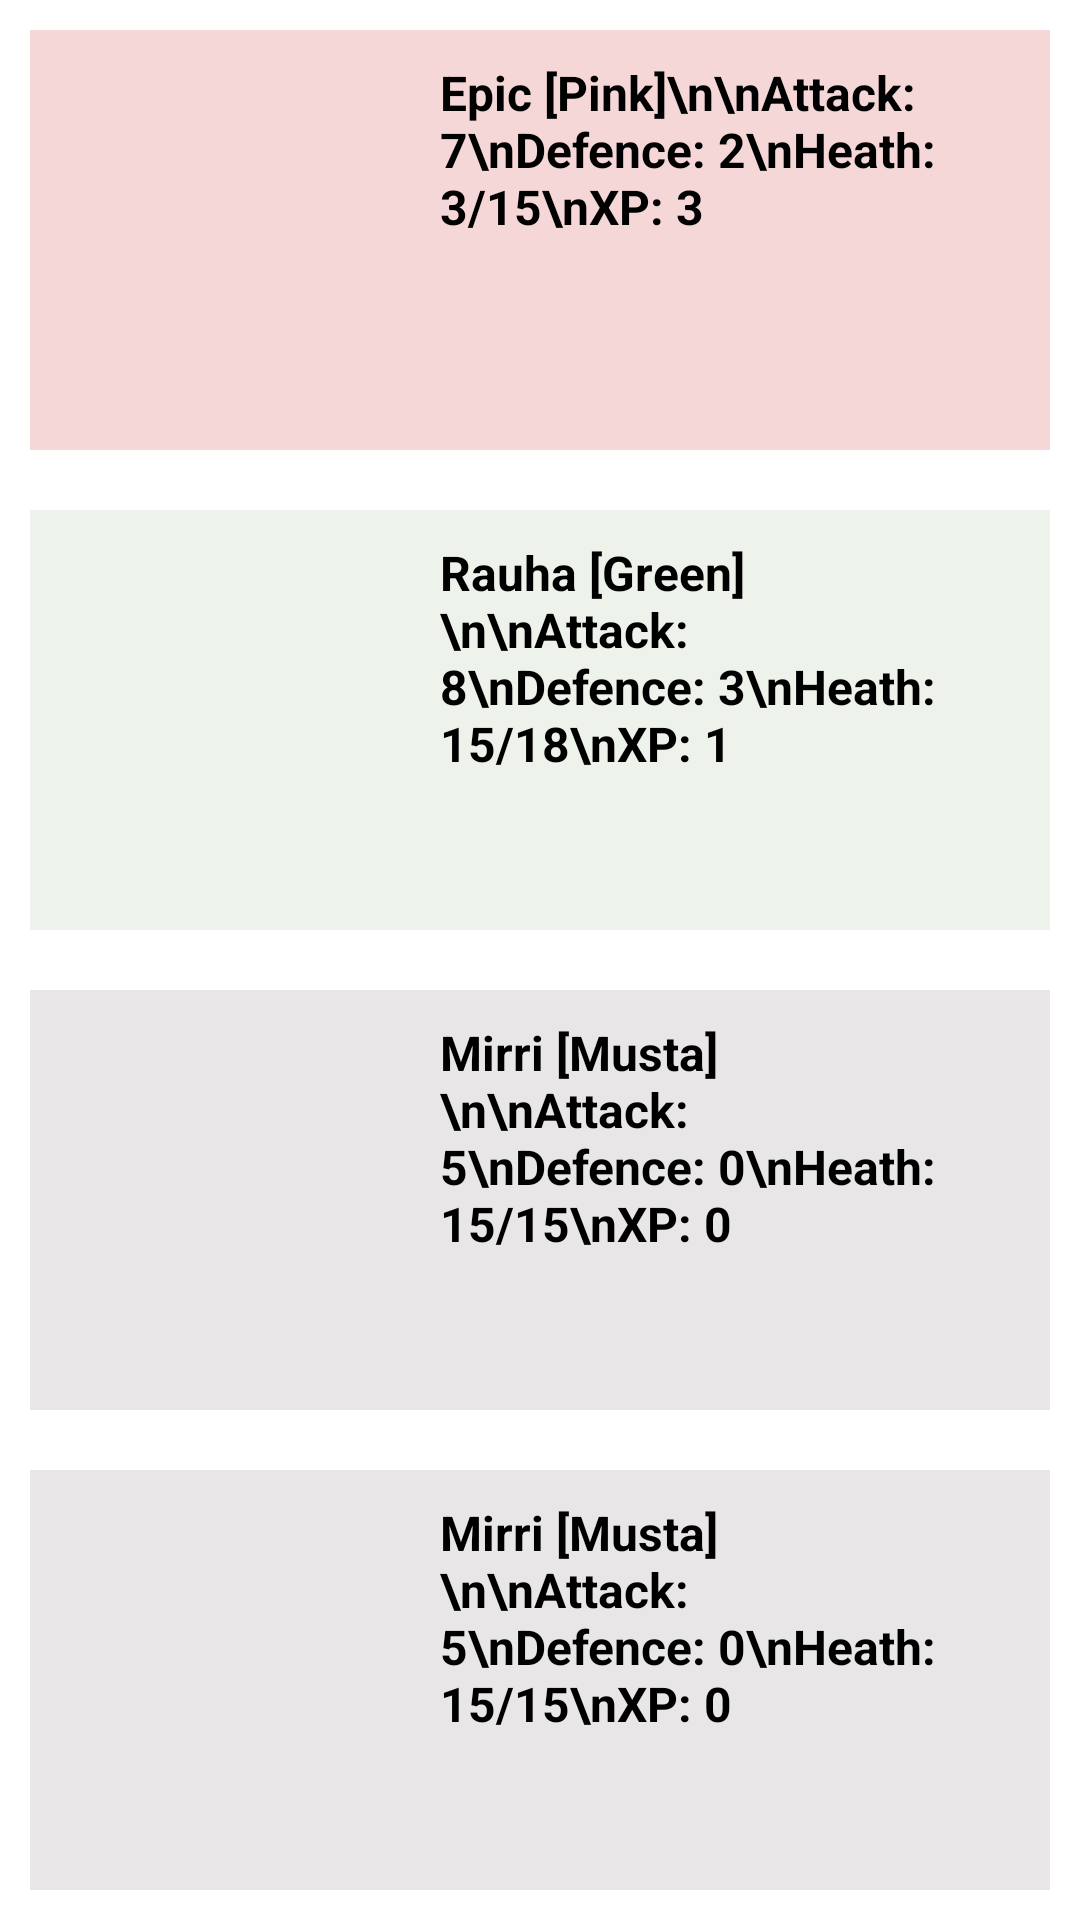

Here is an Android app screen rendered from its layout file. Give the layout XML and the strings, colors and styles it references.
<!-- AndroidManifest.xml: application theme Theme.Lutemon -->
<!-- res/layout/activity_backup.xml -->
<?xml version="1.0" encoding="utf-8"?>
<LinearLayout xmlns:android="http://schemas.android.com/apk/res/android"
    xmlns:app="http://schemas.android.com/apk/res-auto"
    android:layout_width="match_parent"
    android:layout_height="wrap_content"
    android:orientation="vertical">

    <LinearLayout
        android:layout_width="match_parent"
        android:layout_height="wrap_content"
        android:layout_margin="10dp"
        android:background="#F6D7D7"
        android:orientation="horizontal"
        android:padding="10dp">

        <ImageView
            android:layout_width="0dp"
            android:layout_height="120dp"
            android:layout_gravity="center"
            android:layout_weight="1"
            app:srcCompat="@mipmap/pink_back" />

        <TextView
            android:layout_width="0dp"
            android:layout_height="120dp"
            android:layout_weight="2"
            android:paddingStart="20dp"
            android:paddingEnd="20dp"
            android:text="Epic [Pink]\n\nAttack: 7\nDefence: 2\nHeath: 3/15\nXP: 3"
            android:textSize="16sp"
            android:textStyle="bold" />
    </LinearLayout>

    <LinearLayout
        android:layout_width="match_parent"
        android:layout_height="wrap_content"
        android:padding="10dp"
        android:layout_margin="10dp"
        android:background="#EDF3EA"
        android:orientation="horizontal">

        <ImageView
            android:layout_width="0dp"
            android:layout_height="120dp"
            android:layout_gravity="center"
            android:layout_weight="1"
            app:srcCompat="@mipmap/green_back" />
        <TextView
            android:layout_width="0dp"
            android:layout_height="120dp"
            android:layout_weight="2"
            android:paddingStart="20dp"
            android:paddingEnd="20dp"
            android:text="Rauha [Green]\n\nAttack: 8\nDefence: 3\nHeath: 15/18\nXP: 1"
            android:textSize="16sp"
            android:textStyle="bold" />
    </LinearLayout>

    <LinearLayout
        android:layout_width="match_parent"
        android:layout_height="wrap_content"
        android:layout_margin="10dp"
        android:background="#E8E6E6"
        android:orientation="horizontal"
        android:padding="10dp">

        <ImageView
            android:layout_width="0dp"
            android:layout_height="120dp"
            android:layout_gravity="center"
            android:layout_weight="1"
            app:srcCompat="@mipmap/black_back" />

        <TextView
            android:layout_width="0dp"
            android:layout_height="120dp"
            android:layout_weight="2"
            android:paddingStart="20dp"
            android:paddingEnd="20dp"
            android:text="Mirri [Musta]\n\nAttack: 5\nDefence: 0\nHeath: 15/15\nXP: 0"
            android:textSize="16sp"
            android:textStyle="bold" />
    </LinearLayout>

    <LinearLayout
        android:layout_width="match_parent"
        android:layout_height="wrap_content"
        android:layout_margin="10dp"
        android:background="#E8E6E6"
        android:orientation="horizontal"
        android:padding="10dp">

        <ImageView
            android:layout_width="0dp"
            android:layout_height="120dp"
            android:layout_gravity="center"
            android:layout_weight="1"
            app:srcCompat="@mipmap/black_back" />

        <TextView
            android:layout_width="0dp"
            android:layout_height="120dp"
            android:layout_weight="2"
            android:paddingStart="20dp"
            android:paddingEnd="20dp"
            android:text="Mirri [Musta]\n\nAttack: 5\nDefence: 0\nHeath: 15/15\nXP: 0"
            android:textSize="16sp"
            android:textStyle="bold" />
    </LinearLayout>

</LinearLayout>
<!-- resources referenced by this layout -->
<resources>
  <!-- mipmap black_back: png bitmap (mipmap-hdpi, 40952 bytes) -->
  <!-- mipmap green_back: png bitmap (mipmap-hdpi, 34100 bytes) -->
  <!-- mipmap pink_back: png bitmap (mipmap-hdpi, 34123 bytes) -->
</resources>
